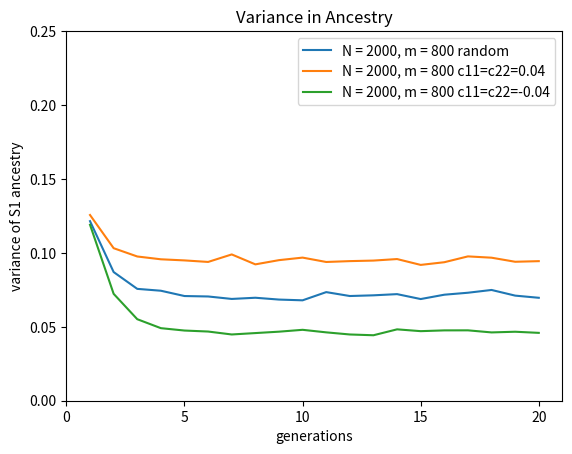

This figure's Python source:
#a new model, where I've changed the way trials are done by making them into class instances. Now many can be run at the same time and compared directly!

import numpy as np
import matplotlib.pyplot as plt
import random
import pandas as pd
import copy

class Trial:
    
    def __init__(self, description, runs, g, S1f_init, S1m_init, S2f_init, S2m_init, 
                S1f_const, S1m_const, S2f_const, S2m_const,
                c11_0, c22_0, c11, chh, c22):
        
        self.description = description
    
        self.runs = runs
        self.g = g
        
        self.S1f_init = S1f_init
        self.S1m_init = S1m_init
        self.S2f_init = S2m_init
        self.S2m_init = S2f_init
        
        self.S1f_const = S1f_const
        self.S1m_const = S1m_const
        self.S2f_const = S2f_const
        self.S2m_const = S2m_const
        
        self.c11_0 = c11_0
        self.c12_0 = -c11_0
        self.c22_0 = c22_0
        self.c21_0 = -c22_0
        
        self.c11 = c11
        self.c1h = -(c11/2)
        self.c12 = -(c11/2)
        
        self.ch1 = -(chh/2)
        self.chh = chh
        self.ch2 = -(chh/2)
        
        self.c21 = -(c22/2)
        self.c2h = -(c22/2)
        self.c22 = c22
        
        self.N_init = self.S1f_init + self.S1m_init + self.S2f_init + self.S2m_init
        self.N_const = self.S1f_const + self.S1m_const + self.S2f_const + self.S2m_const
        
        
    def new_population(self):
        '''generates an initial generation 0 based on initial parameters'''

        gen_0 = []
        for x in range(self.S1f_init):
            gen_0.append([0, 1, 1])

        for x in range(self.S1m_init):
            gen_0.append([1, 1, 1])

        for x in range(self.S2f_init):
            gen_0.append([0, 0, 2])

        for x in range(self.S2m_init):
            gen_0.append([1, 0, 2])

        return(gen_0)
    

    def constant_contribution(self, gen_g_minus1):
        '''appends constant contributions to gen_g_minus1'''

        for x in range(self.S1f_const):
            gen_g_minus1.append([0, 1, 1])

        for x in range(self.S1m_const):
            gen_g_minus1.append([1, 1, 1])

        for x in range(self.S2f_const):
            gen_g_minus1.append([0, 0, 2])

        for x in range(self.S2m_const):
            gen_g_minus1.append([1, 0, 2])

        return(gen_g_minus1)
    

    def find_probs_gen1(self, gen_0):
        '''returns probabilities of matings for gen 1'''

        S1f, S2f, S1m, S2m = 0, 0, 0, 0
        Nf, Nm = 0, 0

        for ind in gen_0:
            if ind[0] == 0:
                Nf = Nf + 1
                if ind[2] == 1:
                    S1f = S1f + 1
                elif ind[2] == 2:
                    S2f = S2f + 1
            elif ind[0] == 1:
                Nm = Nm + 1
                if ind[2] == 1:
                    S1m = S1m + 1
                elif ind[2] == 2:
                    S2m = S2m + 1

        s1f = S1f/Nf
        s2f = S2f/Nf

        s1m = S1m/Nm 
        s2m = S2m/Nm

        P11 = s1f * s1m + self.c11_0
        P12 = s1f * s2m + self.c12_0

        P21 = s2f * s1m + self.c21_0
        P22 = s2f * s2m + self.c22_0

        P1h, Ph1, Phh, Ph2, P2h = 0, 0, 0, 0, 0

        prob_list = [P11, P1h, P12, Ph1, Phh, Ph2, P21, P2h, P22]
        return(prob_list)
    

    def find_probs(self, gen_g_minus1):
        '''returns probabilities of matings based on composition of gen g-1'''

        S1f, Hf, S2f, S1m, Hm, S2m = 0, 0, 0, 0, 0, 0
        Nf, Nm = 0, 0

        for ind in gen_g_minus1:
            if ind[0] == 0:
                Nf = Nf + 1
                if ind[2] == 1:
                    S1f = S1f + 1
                elif ind[2] == 0:
                    Hf = Hf + 1
                elif ind[2] == 2:
                    S2f = S2f + 1
            elif ind[0] == 1:
                Nm = Nm + 1
                if ind[2] == 1:
                    S1m = S1m + 1
                elif ind[2] == 0:
                    Hm = Hm + 1
                elif ind[2] == 2:
                    S2m = S2m + 1

        s1f = S1f/Nf
        hf = Hf/Nf
        s2f = S2f/Nf

        s1m = S1m/Nm
        hm = Hm/Nm
        s2m = S2m/Nm

        P11 = s1f * s1m + self.c11
        P1h = s1f * hm + self.c1h
        P12 = s1f * s2m + self.c12

        Ph1 = hf * s1m + self.ch1
        Phh = hf * hm + self.chh
        Ph2 = hf * s2m + self.ch2

        P21 = s2f * s1m + self.c21
        P2h = s2f * hm + self.c2h
        P22 = s2f * s2m + self.c22

        #interim way to remove negative probabilities
        prob_list = [P11, P1h, P12, Ph1, Phh, Ph2, P21, P2h, P22]
        #for x in range(9):
         #   if prob_list[x] < 0:
         #       prob_list[x] = 0          

        return(prob_list)
    

    def mate(self, gen_g_minus1, is_gen_1):
        '''creates a new generation'''

        #define probabilities- gen 1 is a special case with its own prob function
        if is_gen_1 == True:
            prob_list = self.find_probs_gen1(gen_g_minus1)
        else:
            prob_list = self.find_probs(gen_g_minus1)

        #partition individuals into lists based on sex and population, adding their original index to them
        S1f_inds, S1m_inds, Hf_inds, Hm_inds, S2f_inds, S2m_inds = [], [], [], [], [], []

        #this is to avoid appending indexes to gen_g_minus1
        waste_list = copy.deepcopy(gen_g_minus1)

        for x in range(len(waste_list)):
            ind = waste_list[x]
            #x is the index of the individual within the generation
            ind.append(x)
            if ind[0] == 0:
                if ind[2] == 1:
                    S1f_inds.append(ind)
                elif ind[2] == 0:
                    Hf_inds.append(ind)
                elif ind[2] == 2:
                    S2f_inds.append(ind)
            elif ind[0] == 1:
                if ind[2] == 1:
                    S1m_inds.append(ind)
                elif ind[2] == 0:
                    Hm_inds.append(ind)
                elif ind[2] == 2:
                    S2m_inds.append(ind)

        #the actual mating element
        matings = ['11', '1h', '12', 'h1', 'hh', 'h2', '21', '2h', '22']

        gen_g = []
        gen_g_parents = []

        for x in range(self.N_init):

            [mating] = random.choices(matings, weights = prob_list)

            if mating == '11':
                female_parent = random.choice(S1f_inds)
                male_parent = random.choice(S1m_inds)
                #parent index in ancestries and offspring index should match.
                gen_g_parents.append([female_parent, male_parent])
                offspring = [random.randint(0, 1), (female_parent[1] + male_parent[1]) / 2, 0]
                gen_g.append(offspring)

            elif mating == '1h':
                female_parent = random.choice(S1f_inds)
                male_parent = random.choice(Hm_inds)
                gen_g_parents.append([female_parent, male_parent])
                offspring = [random.randint(0, 1), (female_parent[1] + male_parent[1]) / 2, 0]
                gen_g.append(offspring)

            elif mating == '12':
                female_parent = random.choice(S1f_inds)
                male_parent = random.choice(S2m_inds)
                gen_g_parents.append([female_parent, male_parent])
                offspring = [random.randint(0, 1), (female_parent[1] + male_parent[1]) / 2, 0]
                gen_g.append(offspring)

            elif mating == 'h1':
                female_parent = random.choice(Hf_inds)
                male_parent = random.choice(S1m_inds)
                gen_g_parents.append([female_parent, male_parent])
                offspring = [random.randint(0, 1), (female_parent[1] + male_parent[1]) / 2, 0]
                gen_g.append(offspring)

            elif mating == 'hh':
                female_parent = random.choice(Hf_inds)
                male_parent = random.choice(Hm_inds)
                gen_g_parents.append([female_parent, male_parent])
                offspring = [random.randint(0, 1), (female_parent[1] + male_parent[1]) / 2, 0]
                gen_g.append(offspring)

            elif mating == 'h2':
                female_parent = random.choice(Hf_inds)
                male_parent = random.choice(S2m_inds)
                gen_g_parents.append([female_parent, male_parent])
                offspring = [random.randint(0, 1), (female_parent[1] + male_parent[1]) / 2, 0]
                gen_g.append(offspring)

            elif mating == '21':
                female_parent = random.choice(S2f_inds)
                male_parent = random.choice(S1m_inds)
                gen_g_parents.append([female_parent, male_parent])
                offspring = [random.randint(0, 1), (female_parent[1] + male_parent[1]) / 2, 0]
                gen_g.append(offspring)

            elif mating == '2h':
                female_parent = random.choice(S2f_inds)
                male_parent = random.choice(Hm_inds)
                gen_g_parents.append([female_parent, male_parent])
                offspring = [random.randint(0, 1), (female_parent[1] + male_parent[1]) / 2, 0]
                gen_g.append(offspring)

            elif mating == '22':
                female_parent = random.choice(S2f_inds)
                male_parent = random.choice(S2m_inds)
                gen_g_parents.append([female_parent, male_parent])
                offspring = [random.randint(0, 1), (female_parent[1] + male_parent[1]) / 2, 0]
                gen_g.append(offspring) 

        return(gen_g, gen_g_parents)
    

    def tabulate_parents_gen_0(self, gen_0):
        '''tabulates parentage for gen 0 individuals. all parents in gen 0 are -1 or -2'''

        ancestries = []
        pops = []
        female_parents = []
        male_parents = []

        for index in range(len(gen_0)):

            ind = gen_0[index]
            pops.append(ind[2])

            if ind[2] == 1:
                ancestries.append(1)
                female_parents.append(-1)
                male_parents.append(-1)

            elif ind[2] == 2:
                ancestries.append(0)
                female_parents.append(-2)
                male_parents.append(-2)

        gen_0_parent_table = {'g' : [0] * len(gen_0),
                              'index' : range(len(gen_0)),
                              'ancestry' : ancestries,
                              'pop' : pops,
                              'female_parent' : female_parents,
                              'male_parent' : male_parents   }
        gen_0_parent_frame = pd.DataFrame(gen_0_parent_table)

        return(gen_0_parent_frame)
    

    def tabulate_parents(self, gen_g, gen_g_parents, x):
        '''tabulates parentage for gen g individuals. x is generation number'''

        ancestries = []
        pops = []
        female_parents = []
        male_parents = []

        if x == 1:

            for index in range(len(gen_g)):

                parents = gen_g_parents[index]
                female_parent = parents[0]
                male_parent = parents[1]
                female_parents.append(female_parent[3])
                male_parents.append(male_parent[3])

                ind = gen_g[index]
                pops.append(ind[2])
                ancestries.append(ind[1])
        else:

            for index in range(len(gen_g)):

                parents = gen_g_parents[index]
                female_parent = parents[0]
                male_parent = parents[1]

                if female_parent[2] == 1:
                    female_parents.append(-1)    
                elif female_parent[2] == 2:
                    female_parents.append(-2)  
                else:
                    female_parents.append(female_parent[3])

                if male_parent[2] == 1: 
                    male_parents.append(-1)
                elif male_parent[2] == 2:
                    male_parents.append(-2)
                else:
                    male_parents.append(male_parent[3])

                ind = gen_g[index]
                pops.append(ind[2])
                ancestries.append(ind[1])

        gen_g_parent_table = {'g' : [x] * len(gen_g),
                              'index' : range(len(gen_g)),
                              'ancestry' : ancestries,
                              'pop' : pops,
                              'female_parent' : female_parents,
                              'male_parent' : male_parents   }
        gen_g_parent_frame = pd.DataFrame(gen_g_parent_table)

        return(gen_g_parent_frame)
    

    def make_gens(self):
        '''produces a list of generations'''
        gens = []
        parent_frame_list = []

        gen_0 = self.new_population()
        gens.append(gen_0) 
        gen_g_minus1 = copy.deepcopy(gen_0)
        gen_0_parent_frame = self.tabulate_parents_gen_0(gen_0)
        parent_frame_list.append(gen_0_parent_frame)

        for x in range(1, self.g + 1):

            if x == 1:
                gen_g, gen_g_parents = self.mate(gen_g_minus1, True)
                gens.append(gen_g)

            else:
                del(gen_g_minus1[(self.N_init - self.N_const):])
                gen_g_minus1 = self.constant_contribution(gen_g_minus1)
                gen_g, gen_g_parents = self.mate(gen_g_minus1, False)
                gens.append(gen_g)

            gen_g_parent_frame = self.tabulate_parents(gen_g, gen_g_parents, x)
            parent_frame_list.append(gen_g_parent_frame)

            gen_g_minus1 = copy.deepcopy(gen_g)

        parent_frames = pd.concat(parent_frame_list)

        return(gens, parent_frames)
    

    def execute_trial(self):

        many_gens = []
        many_parent_frames_list = []

        for x in range(self.runs):
            gens, parent_frames = self.make_gens()
            many_gens.append(gens)
            many_parent_frames_list.append(parent_frames)
        
        self.many_gens = many_gens
        self.many_parent_frames = pd.concat(many_parent_frames_list)
        
        
    def var_plot(self):
        var = []
        testgens = self.many_gens[0]
        for x in range(len(testgens)):
            gen_x_ancestries = []
            for gens in self.many_gens:
                current_gen = gens[x]
                for ind in current_gen:
                    gen_x_ancestries.append(ind[1])
            gen_x_var = np.var(gen_x_ancestries)
            var.append(gen_x_var)

        var[0] = None

        x = range(len(var))

        varx.plot(x, var)
        varx.set_ylim(0, .25)
        varx.set_xlim(0, len(x))
        plt.xticks(np.arange(min(x), max(x) + 1, 5))
        
    
    def histogram(self):
        fig, ax = plt.subplots(self.g, 1, figsize = (5.9, 7 * self.g))

        gens = self.many_gens[0]
        for x in range(0, self.g):
            ancestries = []
            for y in gens[x]:
                ancestries.append(y[1]) 

            variance = round(np.var(ancestries), 5)
            
            ax[x].hist(ancestries, bins = 100, range = (0, 1), density = True, color = 'red')
            ax[x].set(title = ('gen = {}, variance = {}'.format(x, variance)))
            ax[x].set_xlim(-0.05, 1.05)
            ax[x].set_ylim(0, 100)


trial_1 = Trial(description = 'N = 2000, m = 800 random',
               runs=1, g=20, 
               S1f_init=500, S1m_init=500, S2f_init=500, S2m_init=500, 
               S1f_const=200, S1m_const=200, S2f_const=200, S2m_const=200,
               c11_0=0, c22_0=0, 
               c11=0, chh=0, c22=0)

trial_2 = Trial(description = 'N = 2000, m = 800 c11=c22=0.04',
               runs=1, g=20, 
               S1f_init=500, S1m_init=500, S2f_init=500, S2m_init=500, 
               S1f_const=200, S1m_const=200, S2f_const=200, S2m_const=200,
               c11_0=0, c22_0=0, 
               c11=0.04, chh=0, c22=0.04)

trial_3 = Trial(description = 'N = 2000, m = 800 c11=c22=-0.04',
               runs=1, g=20, 
               S1f_init=500, S1m_init=500, S2f_init=500, S2m_init=500, 
               S1f_const=200, S1m_const=200, S2f_const=200, S2m_const=200,
               c11_0=0, c22_0=0, 
               c11=-0.04, chh=0, c22=-0.04)

trial_1.execute_trial()
trial_2.execute_trial()
trial_3.execute_trial()

varfig = plt.figure()
varx = varfig.add_subplot(111)
varx.set(xlabel = 'generations', ylabel = 'variance of S1 ancestry',
              title = 'Variance in Ancestry')

trial_1.var_plot()
trial_2.var_plot()
trial_3.var_plot()

varx.legend([trial_1.description, trial_2.description, trial_3.description])
